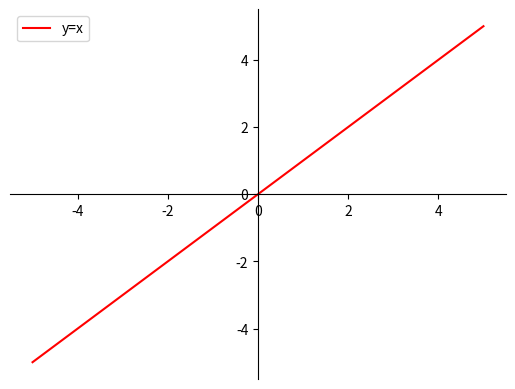

Python code for this plot:
import matplotlib.pyplot as plt
import numpy as np


def graphfunc():
    # 100 linearly spaced numbers
    x = np.linspace(-5, 5, 100)

    # the function, which is y = x^2 here
    y = x

    # setting the axes at the center
    fig = plt.figure()
    ax = fig.add_subplot(1, 1, 1)
    ax.spines['left'].set_position('center')
    ax.spines['bottom'].set_position('zero')
    ax.spines['right'].set_color('none')
    ax.spines['top'].set_color('none')
    ax.xaxis.set_ticks_position('bottom')
    ax.yaxis.set_ticks_position('left')
    # plot the function
    plt.plot(x, y, "r", label='y=x')
    plt.legend(loc='upper left')

    # show the plot
    plt.show()


graphfunc()
